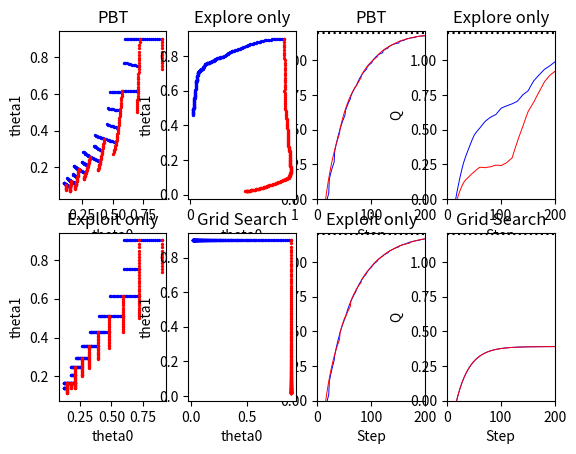

Write the Python code that produced this figure.
#!/usr/bin/env python 

import numpy as np
import operator
import matplotlib.pyplot as plt
import logging

class Worker(object):
    def __init__(self, idx, obj, surrogate_obj, h, theta, pop_score, pop_params, use_logger, asynchronous=False):
        self.idx = idx
        
        self.use_logger = use_logger
        if use_logger:
            self.logger = logging.getLogger("Worker-{}".format(self.idx))
        else:
            print("Beginning Worker-{}".format(self.idx))
            
        self.asynchronous = asynchronous

        self.obj = obj
        self.surrogate_obj = surrogate_obj
        self.theta = theta
        self.h = h
        
        self.score = 0 # current score
        self.loss = 0
        
        self.pop_score = pop_score # reference to population statistics
        self.pop_params = pop_params
        
        # for plotting
        self.theta_history = []
        self.Q_history = []
        self.loss_history = []
        
        self.rms = 0 # for rmsprop
        
        self.update() # intialize population
        
    def step(self, vanilla=False, rmsprop=False, Adam=False, use_loss=True):
        """one step of GD"""
        decay_rate = 0.9
        alpha = 0.01
        eps = 1e-5
        
        d_surrogate_obj = -2.0 * self.h * self.theta
        
        if use_loss:
            self.loss = (self.obj(self.theta)-self.surrogate_obj(self.theta, self.h))**2
            d_loss = 2 * (self.obj(self.theta)-self.surrogate_obj(self.theta, self.h)) * d_surrogate_obj
        else: # paper maximized Q (did not use loss function)
            d_loss = -d_surrogate_obj # negative for gradient ascent
        
        if vanilla:
            self.theta -= d_loss * alpha
        else:
            self.rms = decay_rate * self.rms + (1-decay_rate) * d_loss**2
            self.theta -= alpha * d_loss / (np.sqrt(self.rms) + eps)
                                
    def eval(self):
        """metric we want to optimize e.g mean episodic return or validation set performance"""
        self.score = self.obj(self.theta)
        return self.score
        
    def exploit(self):
        """copy weights, hyperparams from the member in the population with the highest performance"""
        if self.asynchronous:
            pop_score, pop_params = self.proxy_sync(pull=True)
        else:
            pop_score = self.pop_score
            pop_params = self.pop_params
            
        best_worker_idx = max(pop_score.items(), key=operator.itemgetter(1))[0]
        if best_worker_idx != self.idx:
            # print(self.idx, pop_score) enable to check if shared memory is being updated
            
            best_worker_theta, best_worker_h = pop_params[best_worker_idx]
            self.theta = np.copy(best_worker_theta)
            
            if self.use_logger:
                self.logger.info("Inherited optimal weights from Worker-{}".format(best_worker_idx))
            else:
                print("Worker-{} Inherited optimal weights from Worker-{}".format(self.idx, best_worker_idx))
            return True
        return False
        
    def explore(self):
        """perturb hyperparameters with noise from a normal distribution"""
        eps = np.random.randn(*self.h.shape) * 0.1
        self.h += eps
        
    def update(self):
        """update worker stats in global dictionary"""
        if not self.asynchronous:
            self.pop_score[self.idx] = self.score
            self.pop_params[self.idx] = (np.copy(self.theta), np.copy(self.h)) # np arrays are mutable
        else:
            self.proxy_sync(push=True)
            
        self.theta_history.append(np.copy(self.theta))
        self.Q_history.append(self.score)
        self.loss_history.append(self.loss)
        
        if len(self.Q_history) % 10 == 0:
            if self.use_logger:
                self.logger.info("Q = {:0.2f} ({:0.2f}%)".format(self.score, self.score * 100 / 1.2))
            else:
                print("Worker-{} Step {} Q = {:0.2f} ({:0.2f}%)".format(
                                                            self.idx, 
                                                            len(self.Q_history),
                                                            self.score, 
                                                            self.score * 100 / 1.2),
                                                            )
                                                                                      
    def proxy_sync(self, pull=False, push=False):
        """for asynchronous workers, we need to sync the values to the shared proxies
        https://docs.python.org/2/library/multiprocessing.html#multiprocessing.managers.SyncManager.list
        """
        
        if pull: # grab newest copy of pop_params
            return self.pop_score[0], self.pop_params[0]

        if push: # update newest copy
            _pop_score = self.pop_score[0]
            _pop_params = self.pop_params[0]
            
            _pop_score[self.idx] = self.score
            _pop_params[self.idx] = (np.copy(self.theta), np.copy(self.h))
            
            self.pop_score[0] = _pop_score
            self.pop_params[0] = _pop_params

def run(steps=200, explore=True, exploit=True):
    # Q and Q_hat, as per fig. 2: https://arxiv.org/pdf/1711.09846.pdf
    obj = lambda theta: 1.2 - np.sum(theta**2)
    surrogate_obj = lambda theta, h: 1.2 - np.sum(h*theta**2)

    pop_score = {} # score for all members
    pop_params = {} # params for all members
        
    # initialize two workers 
    population = [
        Worker(1, obj, surrogate_obj, np.array([1.,0.]), np.array([0.9, 0.9]), pop_score, pop_params, True),
        Worker(2, obj, surrogate_obj, np.array([0.,1.]), np.array([0.9, 0.9]), pop_score, pop_params, True),
        ]
        
    for step in range(steps):
        for worker in population:
            
            worker.step(vanilla=True, use_loss=False) # one step of GD
            worker.eval() # evaluate current model
            
            if step % 10 == 0:
                if explore and exploit:
                    do_explore = worker.exploit()                
                    if do_explore:
                        worker.explore()
                        
                elif explore and not exploit:
                    worker.explore()
                
                elif not explore and exploit:
                    worker.exploit()
                    
                elif not explore and not exploit:
                    pass
                    
            worker.update()

    return population
    
def plot_Q(run, i, steps, title):
    
    plt.subplot(2,4,i)
    plt.plot(run[0].Q_history, color='b', lw=0.7)
    plt.plot(run[1].Q_history, color='r', lw=0.7)
    plt.axhline(y=1.2, linestyle='dotted', color='k')
    axes = plt.gca()
    axes.set_xlim([0,steps])
    axes.set_ylim([0.0, 1.21])
    
    plt.title(title)
    plt.xlabel('Step')
    plt.ylabel('Q')
    
def plot_theta(run, i, steps, title):
    x_b = [_[0] for _ in run[0].theta_history]
    y_b = [_[1] for _ in run[0].theta_history]
    
    x_r = [_[0] for _ in run[1].theta_history]
    y_r = [_[1] for _ in run[1].theta_history]
    
    plt.subplot(2,4,i)
    plt.scatter(x_b, y_b, color='b', s=2)
    plt.scatter(x_r, y_r, color='r', s=2)
    
    plt.title(title)
    plt.xlabel('theta0')
    plt.ylabel('theta1')
    
def main():
    
    logging.basicConfig(level=logging.INFO,
                        format='%(asctime)s.%(msecs)03d %(name)s %(message)s',
                        datefmt="%M:%S")
    
    steps = 200
    
    run1 = run(steps=steps)
    run2 = run(steps=steps, exploit=False)
    run3 = run(steps=steps, explore=False)
    run4 = run(steps=steps, exploit=False, explore=False)
    
    
    plot_Q(run1, 3, steps=steps, title='PBT')
    plot_Q(run2, 4, steps=steps, title='Explore only')
    plot_Q(run3, 7, steps=steps, title='Exploit only')
    plot_Q(run4, 8, steps=steps, title='Grid Search')
    
    plot_theta(run1, 1, steps=steps, title='PBT')
    plot_theta(run2, 2, steps=steps, title='Explore only')
    plot_theta(run3, 5, steps=steps, title='Exploit only')
    plot_theta(run4, 6, steps=steps, title='Grid Search')
    
    plt.show()
    
    
if __name__ == '__main__':
    main()
        
    
        
